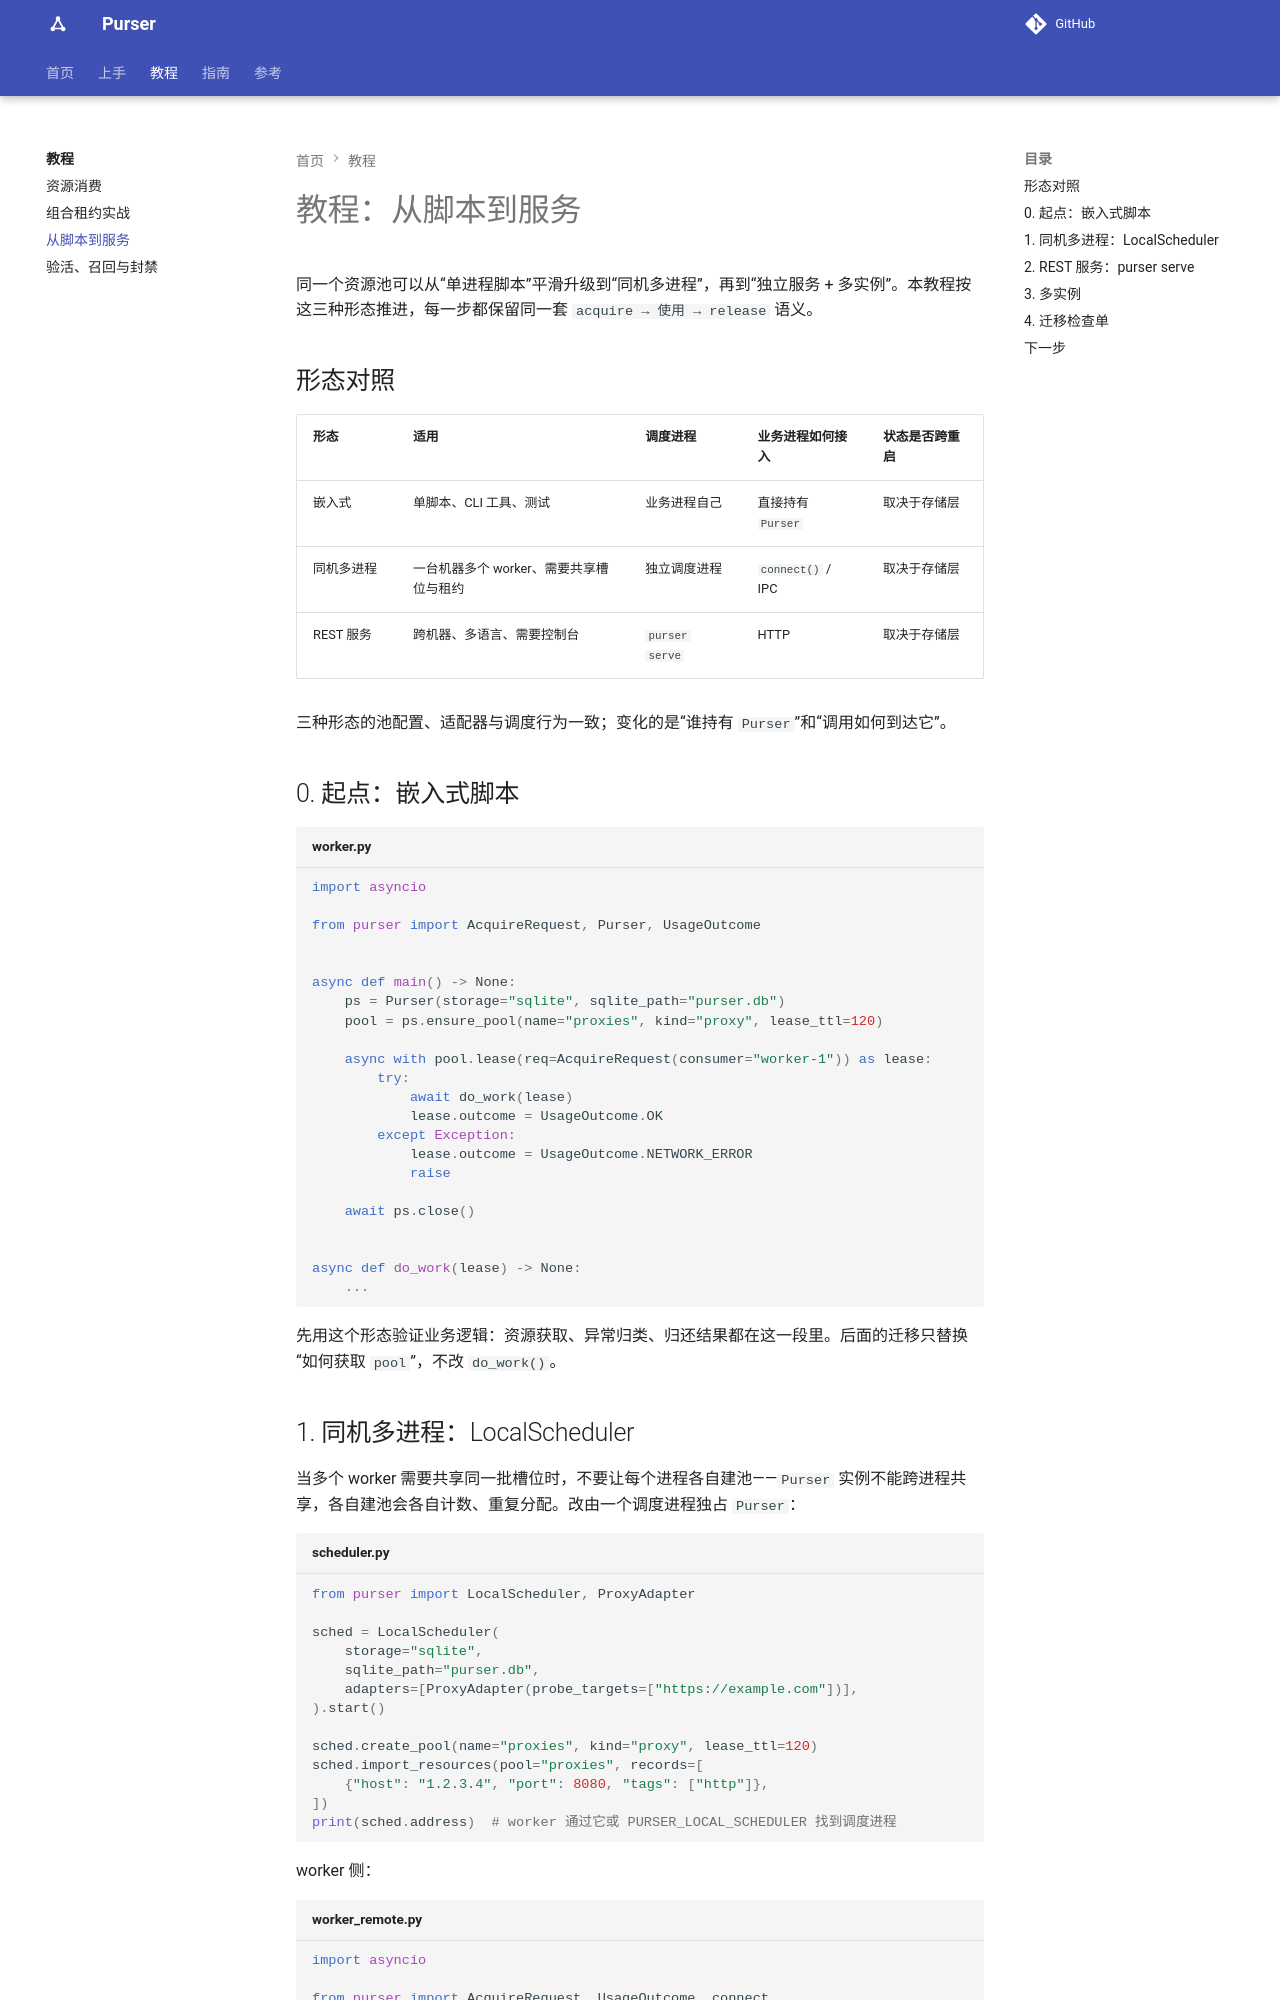

repository: kusen-alpha/purser · page: tutorials/script-to-service/index.html · generator: mkdocs

# 教程：从脚本到服务

同一个资源池可以从“单进程脚本”平滑升级到“同机多进程”，再到“独立服务 + 多实例”。本教程按这三种形态推进，每一步都保留同一套 `acquire → 使用 → release` 语义。

## 形态对照

| 形态 | 适用 | 调度进程 | 业务进程如何接入 | 状态是否跨重启 |
| --- | --- | --- | --- | --- |
| 嵌入式 | 单脚本、CLI 工具、测试 | 业务进程自己 | 直接持有 `Purser` | 取决于存储层 |
| 同机多进程 | 一台机器多个 worker、需要共享槽位与租约 | 独立调度进程 | `connect()` / IPC | 取决于存储层 |
| REST 服务 | 跨机器、多语言、需要控制台 | `purser serve` | HTTP | 取决于存储层 |

三种形态的池配置、适配器与调度行为一致；变化的是“谁持有 `Purser`”和“调用怎么到达它”。

## 0. 起点：嵌入式脚本

```python title="worker.py"
import asyncio

from purser import AcquireRequest, Purser, UsageOutcome


async def main() -> None:
    ps = Purser(storage="sqlite", sqlite_path="purser.db")
    pool = ps.ensure_pool("proxies", "proxy", lease_ttl=120)

    async with pool.lease(AcquireRequest(consumer="worker-1")) as lease:
        try:
            await do_work(lease)
            lease.outcome = UsageOutcome.OK
        except Exception:
            lease.outcome = UsageOutcome.NETWORK_ERROR
            raise

    await ps.close()


async def do_work(lease) -> None:
    ...
```

先用这个形态把业务逻辑跑通：资源获取、异常归类、归还结果都在这一段里。后面的迁移只替换“怎么拿到 `pool`”，不改 `do_work()`。
